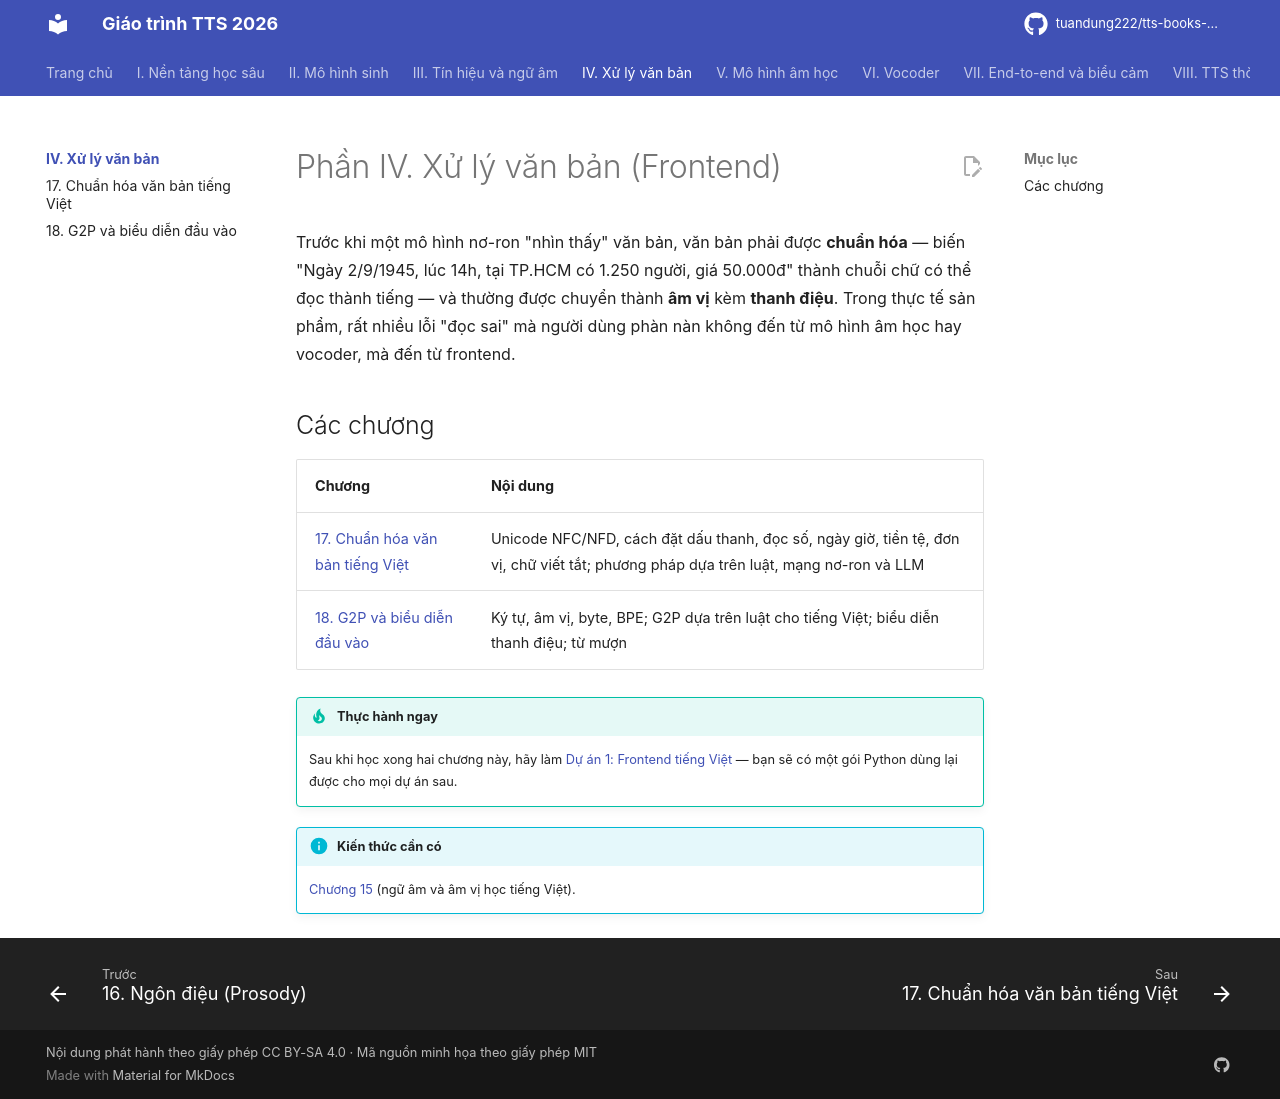

repository: tuandung222/tts-books-2026 · page: phan-4-frontend/index.html · generator: mkdocs

# Phần IV. Xử lý văn bản (Frontend)

Trước khi một mô hình nơ-ron "nhìn thấy" văn bản, văn bản phải được **chuẩn hóa** — biến "Ngày 2/9/1945, lúc 14h, tại TP.HCM có 1.250 người, giá 50.000đ" thành chuỗi chữ có thể đọc thành tiếng — và thường được chuyển thành **âm vị** kèm **thanh điệu**. Trong thực tế sản phẩm, rất nhiều lỗi "đọc sai" mà người dùng phàn nàn không đến từ mô hình âm học hay vocoder, mà đến từ frontend.

## Các chương

| Chương | Nội dung |
|---|---|
| [17. Chuẩn hóa văn bản tiếng Việt](ch17-chuan-hoa-van-ban.md) | Unicode NFC/NFD, cách đặt dấu thanh, đọc số, ngày giờ, tiền tệ, đơn vị, chữ viết tắt; phương pháp dựa trên luật, mạng nơ-ron và LLM |
| [18. G2P và biểu diễn đầu vào](ch18-g2p-bieu-dien-dau-vao.md) | Ký tự, âm vị, byte, BPE; G2P dựa trên luật cho tiếng Việt; biểu diễn thanh điệu; từ mượn |

!!! tip "Thực hành ngay"
    Sau khi học xong hai chương này, hãy làm [Dự án 1: Frontend tiếng Việt](../phan-10-du-an/du-an-1-frontend-tieng-viet.md) — bạn sẽ có một gói Python dùng lại được cho mọi dự án sau.

!!! info "Kiến thức cần có"
    [Chương 15](../phan-3-tin-hieu-ngu-am/ch15-ngu-am-tieng-viet.md) (ngữ âm và âm vị học tiếng Việt).
